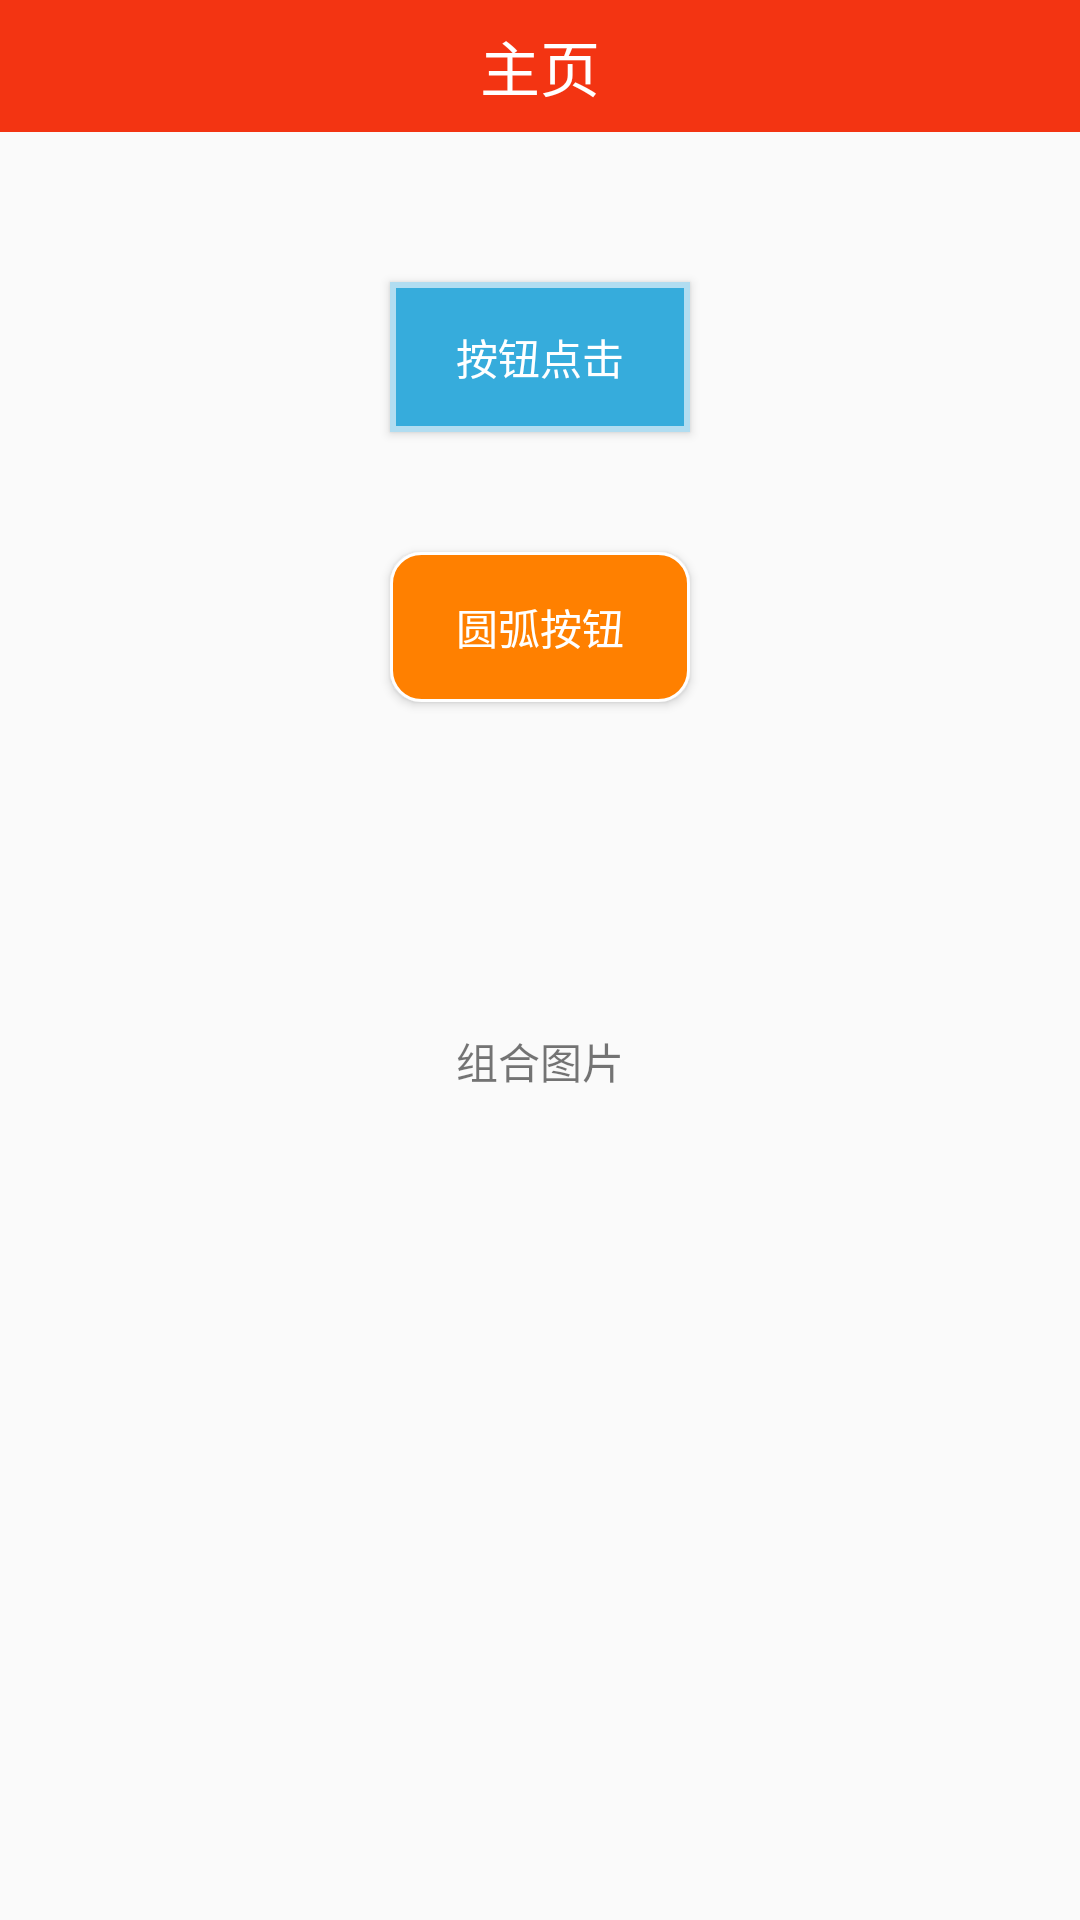

This screen was rendered from an Android layout file. Write that file and the resources it references.
<!-- AndroidManifest.xml: application theme AppTheme -->
<!-- res/layout/btn_state_layout.xml -->
<?xml version="1.0" encoding="utf-8"?>
<RelativeLayout xmlns:android="http://schemas.android.com/apk/res/android"
    android:layout_width="match_parent"
    android:layout_height="match_parent">

    <include
        layout="@layout/navbar_layout"
        android:id="@+id/nav_bar"/>

   <Button
       android:layout_width="100dp"
       android:layout_height="50dp"
       android:layout_below="@id/nav_bar"
       android:layout_marginTop="50dp"
       android:layout_centerHorizontal="true"
       android:text="按钮点击"
       android:textColor="#ffffff"
       android:id="@+id/btn_click"
       android:background="@drawable/bt_click_state"/>
   <Button
       android:layout_width="100dp"
       android:layout_height="50dp"
       android:layout_below="@id/btn_click"
       android:layout_marginTop="40dp"
       android:layout_centerHorizontal="true"
       android:background="@drawable/corners_btn_state"
       android:textColor="#ffffff"
       android:id="@+id/btn_corners"
       android:text="圆弧按钮"/>

    <RelativeLayout
        android:layout_width="100dp"
        android:layout_height="100dp"
        android:layout_marginTop="40dp"
        android:layout_centerHorizontal="true"
        android:layout_below="@+id/btn_corners"
        >
        <View
            android:layout_width="match_parent"
            android:layout_height="match_parent"
            android:background="@drawable/layer_overlay"
            />
        <TextView
            android:layout_width="wrap_content"
            android:layout_height="wrap_content"
            android:textSize="14dp"
            android:text="组合图片"
            android:layout_alignParentBottom="true"
            android:layout_marginBottom="10dp"
            android:layout_centerHorizontal="true"/>
    </RelativeLayout>
</RelativeLayout>
<!-- res/layout/navbar_layout.xml (included above) -->
<?xml version="1.0" encoding="utf-8"?>
<RelativeLayout xmlns:android="http://schemas.android.com/apk/res/android"
    android:layout_width="match_parent"
    android:layout_height="wrap_content"
    android:id="@+id/navBar">

    <RelativeLayout
        android:layout_width="match_parent"
        android:layout_height="44dp"
        android:background="#f33412">
        <Button
            android:layout_width="30dp"
            android:layout_height="30dp"
            android:background="#ffffff"
            android:layout_centerVertical="true"
            android:layout_marginLeft="10dp"
            android:text="返回"
            android:textSize="13dp"
            android:visibility="gone"
            android:id="@+id/backBtn">

        </Button>
        <RelativeLayout
            android:layout_width="40dp"
            android:layout_height="40dp"
            android:layout_centerVertical="true"
            android:id="@+id/back_image"
            android:visibility="gone"
            >
            <ImageView
                android:layout_width="15dp"
                android:layout_height="25dp"
                android:layout_centerInParent="true"
                android:src="@mipmap/backbtn"/>
        </RelativeLayout>
        <TextView
            android:layout_width="wrap_content"
            android:layout_height="wrap_content"
            android:text="主页"
            android:textSize="20dp"
            android:textColor="#ffffff"
            android:layout_centerInParent="true"
            android:id="@+id/nav_title"/>

        <Button
            android:layout_width="30dp"
            android:layout_height="30dp"
            android:background="#ffffff"
            android:layout_alignParentRight="true"
            android:layout_centerInParent="true"
            android:layout_marginRight="10dp"
            android:text="跳转"
            android:textSize="14dp"
            android:visibility="gone"
            android:id="@+id/right_btn">

        </Button>
    </RelativeLayout>

</RelativeLayout>
<!-- resources referenced by this layout -->
<resources>
  <!-- drawable bt_click_state (drawable) -->
  <?xml version="1.0" encoding="utf-8"?>
  
  <selector xmlns:android="http://schemas.android.com/apk/res/android">
      <item android:drawable="@drawable/button_bg" android:state_pressed="false"/>
      <item android:drawable="@drawable/button_press" android:state_pressed="true"/>
  </selector>
  <!-- drawable corners_btn_state (drawable) -->
  <?xml version="1.0" encoding="utf-8"?>
  <selector xmlns:android="http://schemas.android.com/apk/res/android">
  
      <item android:drawable="@drawable/corners_bg" android:state_pressed="false"/>
      <item android:drawable="@drawable/corners_press" android:state_pressed="true"/>
  </selector>
  <!-- drawable layer_overlay (drawable) -->
  <?xml version="1.0" encoding="utf-8"?>
  <layer-list xmlns:android="http://schemas.android.com/apk/res/android">
   <item
       android:id="@+id/pic_layer_bg"
       android:drawable="@drawable/pic_photo_icon"
       />
      <item android:id="@+id/panda_layer"
          android:drawable="@drawable/panda"
          android:top="30dp"
          android:left="30dp"
          android:right="30dp"
          android:bottom="30dp"
          />
  
  </layer-list>
  <!-- mipmap backbtn: png bitmap (mipmap-xhdpi, 2327 bytes) -->
  <style name="AppTheme" parent="Theme.AppCompat.Light.NoActionBar">
          
          <item name="colorPrimary">@color/colorPrimary</item>
          <item name="colorPrimaryDark">@color/colorPrimaryDark</item>
          <item name="colorAccent">@color/colorAccent</item>
          <item name="android:windowAnimationStyle">@style/activityAnim</item>
      </style>
  <!-- drawable button_bg (drawable) -->
  <?xml version="1.0" encoding="utf-8"?>
  
  <shape xmlns:android="http://schemas.android.com/apk/res/android">
      <solid android:color="#36ACDC"/>
      <stroke
          android:width="2dp"
          android:color="#B1DDF1"/>
  
      
      <padding
          android:top="10dp"
          android:bottom="10dp"
          android:left="10dp"
          android:right="10dp"
          />
  </shape>
  <!-- drawable button_press (drawable) -->
  <?xml version="1.0" encoding="utf-8"?>
  
  <shape xmlns:android="http://schemas.android.com/apk/res/android">
      <solid android:color="#0a8bc0"/>
      <padding
          android:top="10dp"
          android:bottom="10dp"
          android:left="10dp"
          android:right="10dp"
          />
  </shape>
  <!-- drawable corners_bg (drawable) -->
  <?xml version="1.0" encoding="utf-8"?>
  <shape xmlns:android="http://schemas.android.com/apk/res/android">
  
      
      <solid android:color="#FF8000"/>
      
      <corners android:radius="10dp"/>
      
      <stroke android:color="#ffffff" android:width="1dp"/>
  </shape>
  <!-- drawable corners_press (drawable) -->
  <?xml version="1.0" encoding="utf-8"?>
  <shape xmlns:android="http://schemas.android.com/apk/res/android"
      android:shape= "rectangle">
  
      <solid android:color="#D26900"/>
  
      <stroke android:color="#ffffff" android:width="1dp"/>
  
      <corners android:radius="10dp"/>
  </shape>
  <!-- drawable pic_photo_icon: jpg bitmap (drawable, 3621 bytes) -->
  <style name="activityAnim" parent="@android:style/Animation.Activity">
          <item name="android:activityOpenEnterAnimation">@anim/activity_entry</item>
          <item name="android:activityCloseExitAnimation">@anim/activity_exit</item>
      </style>
  <!-- not gathered from this repository: default colours our renderer supplied (Android Studio template values) -->
  <color name="colorPrimary">#FF6200EE</color>
  <color name="colorPrimaryDark">#FF3700B3</color>
  <color name="colorAccent">#FF03DAC5</color>
</resources>
